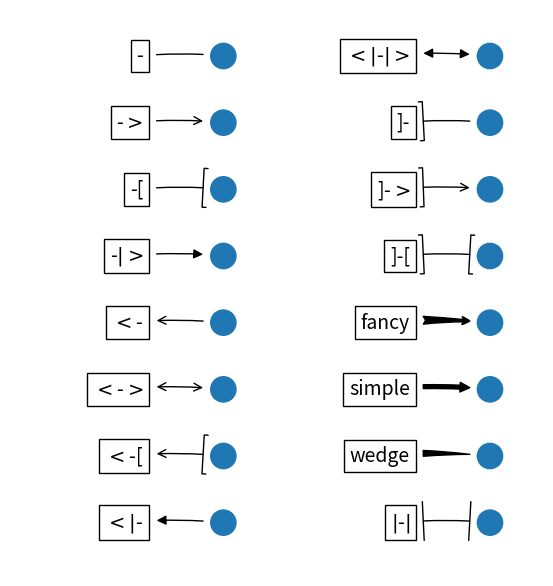

Generate this figure with matplotlib:
import matplotlib.patches as mpatches
import matplotlib.pyplot as plt

styles = mpatches.ArrowStyle.get_styles()

ncol = 2
nrow = (len(styles) + 1) // ncol
figheight = (nrow + 0.5)
fig1 = plt.figure(1, (4.*ncol/1.5, figheight/1.5))
fontsize = 0.2 * 70

ax = fig1.add_axes([0, 0, 1, 1], frameon=False, aspect=1.)

ax.set_xlim(0, 4*ncol)
ax.set_ylim(0, figheight)


def to_texstring(s):
    s = s.replace("<", r"$<$")
    s = s.replace(">", r"$>$")
    s = s.replace("|", r"$|$")
    return s


for i, (stylename, styleclass) in enumerate(sorted(styles.items())):
    x = 3.2 + (i//nrow)*4
    y = (figheight - 0.7 - i % nrow)
    p = mpatches.Circle((x, y), 0.2)
    ax.add_patch(p)

    ax.annotate(to_texstring(stylename), (x, y),
                (x - 1.2, y),
                ha="right", va="center",
                size=fontsize,
                arrowprops=dict(arrowstyle=stylename,
                                patchB=p,
                                shrinkA=5,
                                shrinkB=5,
                                fc="k", ec="k",
                                connectionstyle="arc3,rad=-0.05",
                                ),
                bbox=dict(boxstyle="square", fc="w"))

ax.xaxis.set_visible(False)
ax.yaxis.set_visible(False)

plt.draw()
plt.show()
